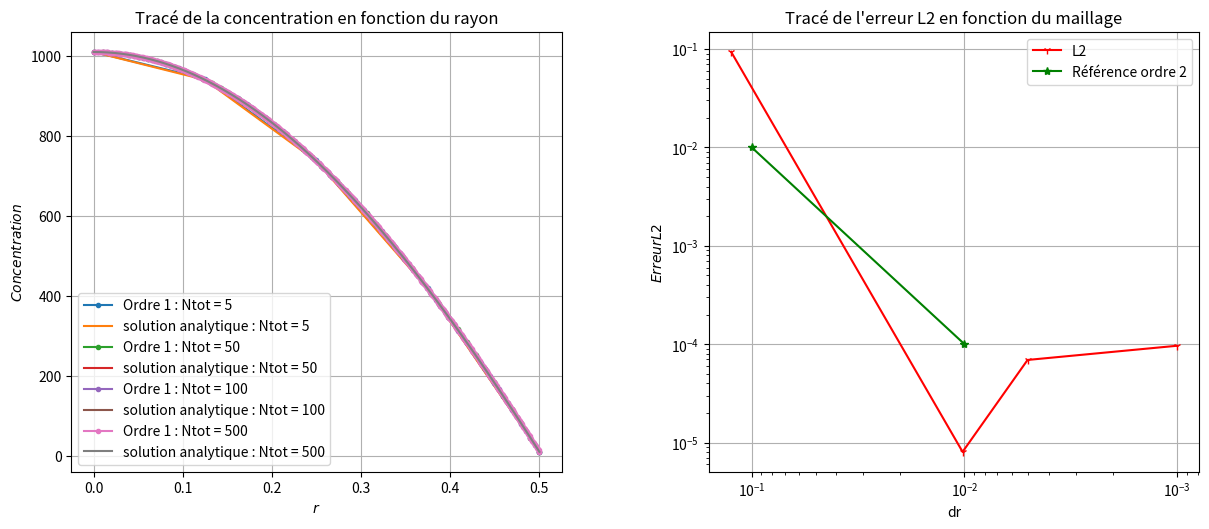

Write Python code to recreate this figure.
#Auteur : Mathieu Goureau/ Arona Sottas
#[email redacted]

import matplotlib.pyplot as plt
import numpy as np
from scipy.integrate import odeint

##Définition des constantes

S =  1e-8 #Terme source constant
k = 4e-9
D_eff = 1e-10 #Coefficient de diffusion constant
Ce = 10 #Concentration extérieure
D = 1 #Diamètre du pilier
R = D/2 #Rayon du pilier

Vn=np.array([5,50,100,500]) #Choix du nombre de points dans le maillage

#dt = 365*3600*24 #Base de temps : 1 an
dt = 1e6
Vt = np.arange(0,1e9,dt) #Vecteur des temps t

##Construction des matrices

def A2(alpha,V,dr):
    '''Coefficients D de la matrice avec schémas à l'ordre 2'''
    T=np.ones_like(V)
    for i in range(len(V)-1):
        T[i]=V[i+1]
    return -alpha*((1/dr**2)-1/(2*T*dr))

def B2(alpha,dr):
    '''Coefficients B de la matrice avec schémas à l'ordre 2'''
    return 1+(k*dt)+alpha*((2/dr**2))

def D2(alpha,V,dr):
    '''Coefficients D de la matrice avec schémas à l'ordre 2'''
    T=np.ones_like(V)
    T[2:]=V[1:-1]
    return -alpha*((1/dr**2)+1/(2*T*dr))
    
def MatriceGear(V,Ntot):
    ''' Création de la matrice avec schéma de Gear'''
    dr = R/(Ntot-1)
    alpha = dt*D_eff
    A = -alpha/dr**2
    M = A2(alpha,V,dr)*np.eye(Ntot,k=-1) + B2(alpha,dr)*np.eye(Ntot) + D2(alpha,V,dr)*np.eye(Ntot,k=1)
    M[0],M[-1]=0,0
    M[0,0],M[0,1],M[0,2]=-3,4,-1 #Schéma de Gear
    M[-1,-1] = 1
    return M

def Euler_implicite_solve(Vr,Vt,M,Y0,Matrice,Ntot):
    """ Résolution du système linéaire à chaque t selon la méthode Euler implicite"""
    solu=[] 
    Y=Y0 #Iniatialisation de la solution
    solu.append(Y0.tolist())
    M=Matrice(Vr,Ntot)
    for t in Vt: #Résolution à chaque t du système AX=B
        print(t)
        C=VecC(Y,t,Vr,Ntot) #Vecteur B
        Y=np.linalg.solve(M,C) #Résolution du système
        solu.append(Y.tolist())
    return np.array(solu)

def VecC(Y,t,Vr,Ntot):
    '''Renvoie le vecteur colonne C'''
    #source = (D_eff*t*(-4*Vr*np.sin(Vr)+(R**2-Vr**2)*np.cos(Vr))+2*np.cos(Vr)+k*(Ce*(R**2)*dt+t*(R**2-Vr**2)*np.cos(Vr))+((R**2-Vr**2)*np.cos(Vr)))/((R**2)*dt)
    source = (D_eff*t*((R**2)*Vr[1:-1]*np.cos(Vr[1:-1])+(R**2)*np.sin(Vr[1:-1])-(Vr[1:-1]**3)*np.cos(Vr[1:-1])-5*(Vr[1:-1]**2)*np.sin(Vr[1:-1])+4*Vr[1:-1]*np.cos(Vr[1:-1]))+Vr[1:-1]*(k*(Ce*(R**2)*dt+t*(R**2-Vr[1:-1]**2)*np.cos(Vr[1:-1]))+(R**2-Vr[1:-1]**2)*np.cos(Vr[1:-1])))/((R**2)*dt*Vr[1:-1])
    C=np.zeros_like(Y)
    C[1:-1]=Y[1:-1]+(dt*source)
    C[0]=0
    C[-1]=Ce
    return C

def EL1(analytique,numérique):
    '''Calcul l'erreur L1'''
    errL1=(numérique-analytique)/analytique*abs(numérique-analytique)
    L1=(1/len(analytique))*sum(errL1)
    return L1

def EL2(analytique,numérique):
    '''Calcul l'erreur L2'''
    errL2=(numérique-analytique)/analytique*(abs(numérique-analytique))**2
    L2=(abs((1/len(analytique))*sum(errL2)))**0.5
    return L2
    
def EL3(analytique,numérique):
    '''Calcul erreur L3'''
    errL3=abs(numérique-analytique)
    L3=max(errL3)
    return L3

def Maillage(Ntot):
    '''Calcul les solutions numériques en fonction du nombre de point Ntot'''
    Vr = np.linspace(0,R,Ntot) #Définition du Maillage
    M=MatriceGear(Vr,Ntot)
    Y0 = np.zeros(Ntot) #Condition initiale : C=0 dans tout le pilier
    solution = Euler_implicite_solve(Vr,Vt,M,Y0,MatriceGear,Ntot)
    sol_numérique=solution[-1]
    return Ntot, Vr, sol_numérique

def C(Vr,t):
    '''Donne la solution analytique MMS'''
    return Ce + (t*(1-(Vr**2/R**2))*np.cos(Vr))/dt


## Affichage des résultats
plt.figure("Résultats Espace",figsize=(12,5))
res1,err1=plt.subplot(1,2,1),plt.subplot(1,2,2)
plt.subplots_adjust(left=0.05, right=0.99, bottom=0.06, top=0.94, wspace=0.3, hspace=0.25)

ErreurL2=[]

#Affichage des résultats
for N in Vn:
    Ntot,Vr, sol_numérique = Maillage(N)
    sol_analytique = C(Vr,Vt[-1])
    L2=EL2(sol_analytique,sol_numérique)
    ErreurL2.append(L2)
    #Affiche des solutions
    res1.plot(Vr,sol_numérique,".-",label="Ordre 1 : Ntot = {}".format(Ntot))
    res1.plot(Vr,sol_analytique,label="solution analytique : Ntot = {}".format(Ntot))

print(ErreurL2)

#Affichage des erreurs en échelle Log-Log

err1.loglog(R/(Vn-1),ErreurL2,'r1-',label="L2")
    
#Affichage de la solution Analytique

    

err1.loglog([0.1,0.01],[0.01,0.0001],'g*-',label="Référence ordre 2")

err1.legend()
err1.grid()
err1.set_title("Tracé de l'erreur L2 en fonction du maillage")
err1.set_xlabel('dr')
err1.set_ylabel('$Erreur L2$')
res1.legend()
res1.grid()
res1.set_title("Tracé de la concentration en fonction du rayon")
res1.set_xlabel('$r$')
res1.set_ylabel('$Concentration$')

err1.invert_xaxis()

plt.show()
##
